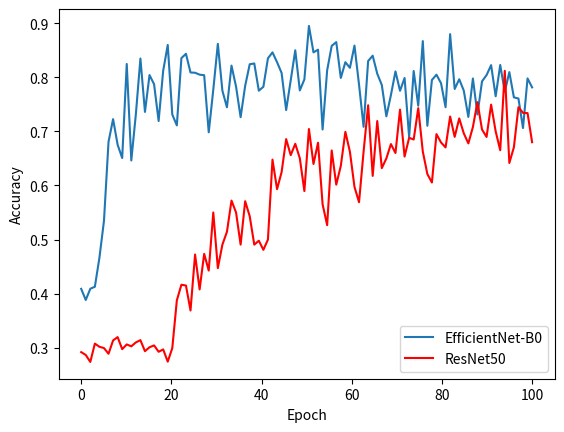

Generate this figure with matplotlib:
import matplotlib.pyplot as plt
import numpy as np

x = np.linspace(0, 100, 100)
y = 1-np.exp(-0.3*x) + 0.05*np.random.randn(100) - .2 
y[y>=0.90] = 0.90
y[y<=0.4] = 0.4
y += np.random.randn(100)*0.01
plt.plot(x, y, label='EfficientNet-B0')

# plt.show()

x = np.linspace(0, 100, 100)
y = 1-np.exp(-0.05*x) + 0.04*np.random.randn(100) - .3
y[y>=0.83] = 0.83
y[y<=0.3] = 0.3
y += np.random.randn(100)*0.01
plt.plot(x, y, color='r', label='ResNet50')
plt.legend()
plt.xlabel('Epoch')
plt.ylabel('Accuracy')
plt.savefig('test.png', dpi=600)
plt.show()